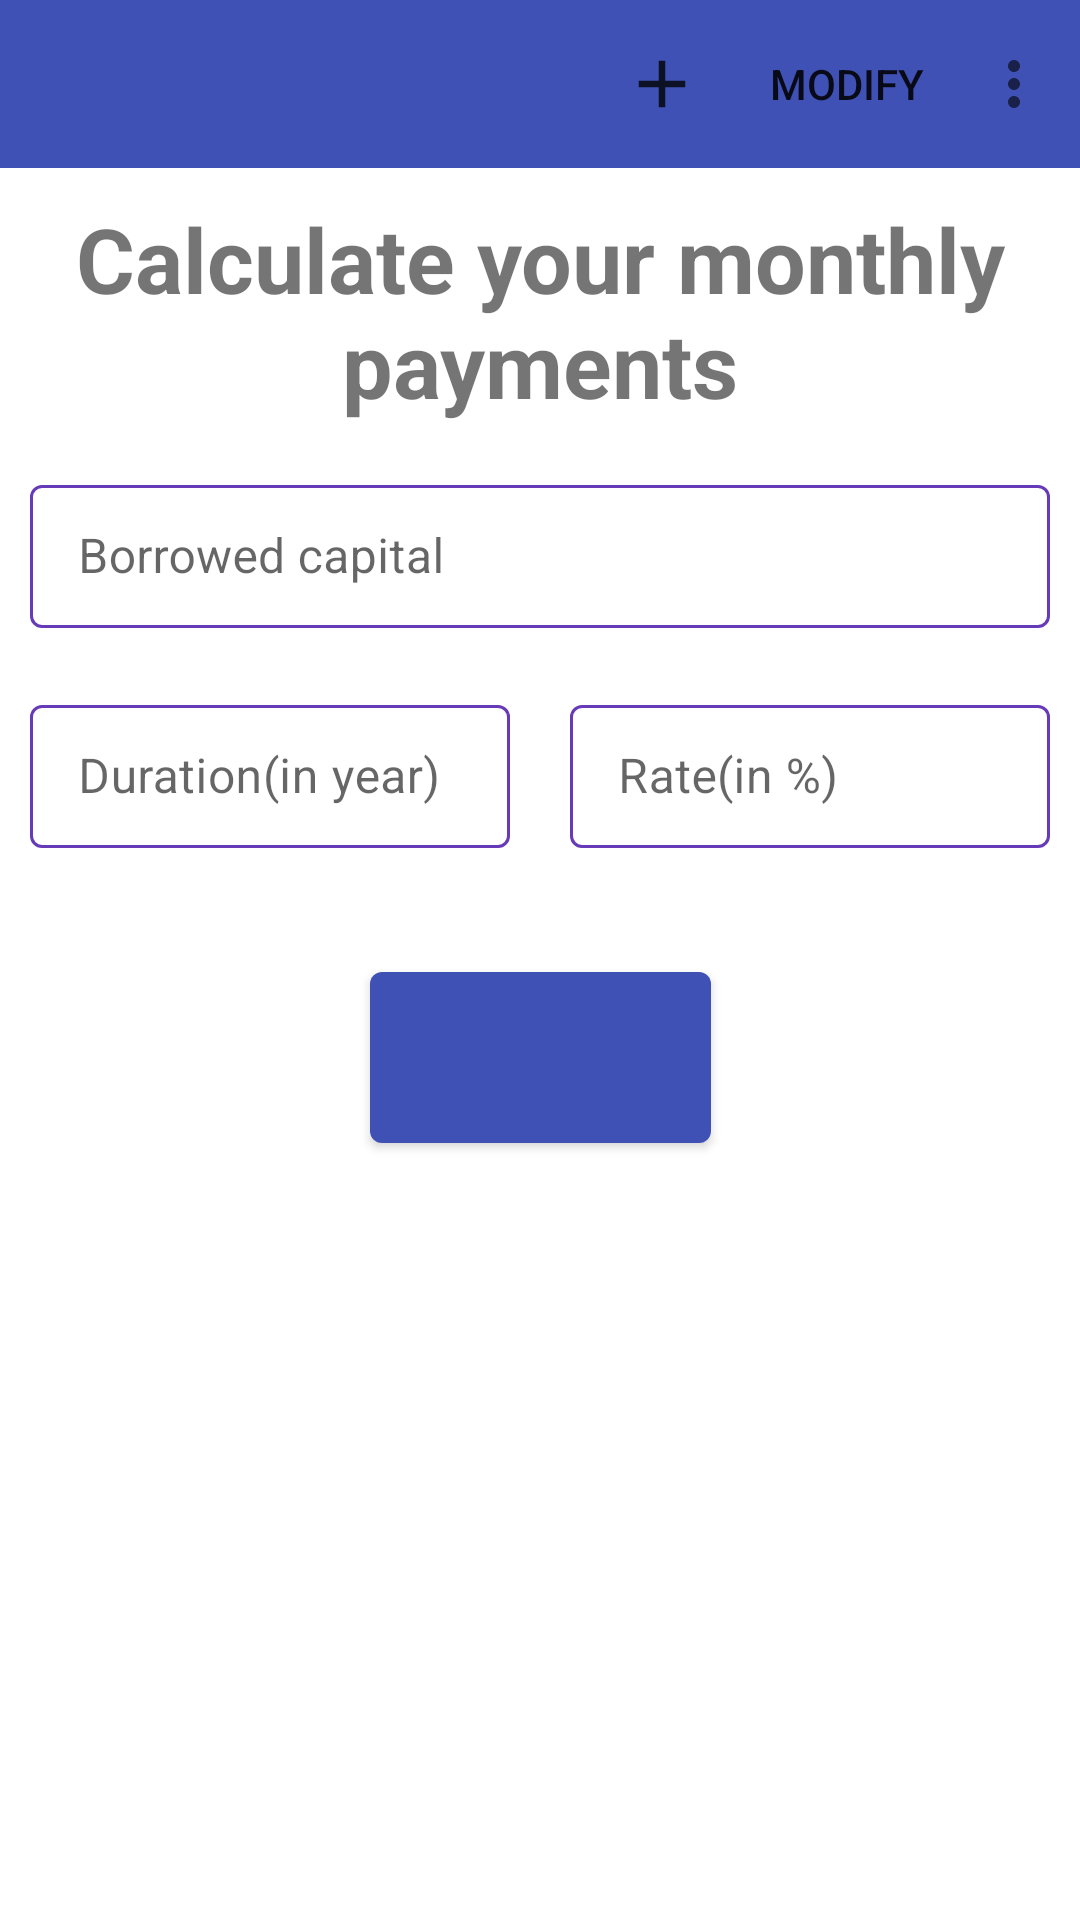

The Android layout XML behind this screen, and the referenced resources:
<!-- AndroidManifest.xml: application theme AppTheme -->
<!-- res/layout/activity_simulator.xml -->
<?xml version="1.0" encoding="utf-8"?>
<androidx.constraintlayout.widget.ConstraintLayout xmlns:android="http://schemas.android.com/apk/res/android"
    xmlns:app="http://schemas.android.com/apk/res-auto"
    xmlns:tools="http://schemas.android.com/tools"
    android:layout_width="match_parent"
    android:layout_height="match_parent"
    tools:context=".simulator.SimulatorActivity">

    <include
        android:id="@+id/toolbar"
        layout="@layout/toolbar" />

    <TextView
        android:id="@+id/simulator_title"
        android:layout_width="match_parent"
        android:layout_height="wrap_content"
        android:layout_marginTop="10dp"
        android:layout_marginBottom="15dp"
        android:text="@string/calculer_vos_mensualit_s"
        android:textAlignment="center"
        android:textSize="30sp"
        android:textStyle="bold"
        app:layout_constraintEnd_toEndOf="parent"
        app:layout_constraintStart_toStartOf="parent"
        app:layout_constraintTop_toBottomOf="@id/toolbar" />


    <com.google.android.material.textfield.TextInputLayout
        android:id="@+id/simulator_container_capital"
        style="@style/TextInputLayoutStyle"
        android:layout_width="0dp"
        android:layout_height="wrap_content"
        android:layout_marginTop="15dp"
        android:layout_marginStart="10dp"
        android:layout_marginEnd="10dp"
        app:layout_constraintStart_toStartOf="parent"
        app:layout_constraintEnd_toEndOf="parent"
        app:layout_constraintTop_toBottomOf="@id/simulator_title"
        app:errorEnabled="true"
        android:hint="@string/capital_emprunt">

        <com.google.android.material.textfield.TextInputEditText
            android:id="@+id/simulator_edit_capital"
            android:layout_width="match_parent"
            android:layout_height="wrap_content"
            android:inputType="number" />
    </com.google.android.material.textfield.TextInputLayout>


    <com.google.android.material.textfield.TextInputLayout
        android:id="@+id/simulator_container_duration"
        style="@style/TextInputLayoutStyle"
        android:layout_width="0dp"
        android:layout_height="wrap_content"
        android:layout_marginStart="10dp"
        android:layout_marginEnd="10dp"
        app:errorEnabled="true"
        app:layout_constraintStart_toStartOf="parent"
        app:layout_constraintEnd_toStartOf="@id/simulator_container_rate"
        app:layout_constraintTop_toBottomOf="@id/simulator_container_capital"
        android:hint="@string/duration_in_year">

        <com.google.android.material.textfield.TextInputEditText
            android:id="@+id/simulator_edit_duration"
            android:layout_width="match_parent"
            android:layout_height="wrap_content"
            android:inputType="number" />

    </com.google.android.material.textfield.TextInputLayout>

    <com.google.android.material.textfield.TextInputLayout
        android:id="@+id/simulator_container_rate"
        style="@style/TextInputLayoutStyle"
        android:layout_width="0dp"
        android:layout_height="wrap_content"
        android:layout_marginStart="10dp"
        android:layout_marginEnd="10dp"
        app:errorEnabled="true"
        app:layout_constraintStart_toEndOf="@id/simulator_container_duration"
        app:layout_constraintEnd_toEndOf="parent"
        app:layout_constraintTop_toBottomOf="@id/simulator_container_capital"
        android:hint="@string/rate_in">

        <com.google.android.material.textfield.TextInputEditText
            android:id="@+id/simulator_edit_rate"
            android:layout_width="match_parent"
            android:layout_height="wrap_content"
            android:inputType="numberDecimal" />

    </com.google.android.material.textfield.TextInputLayout>

    <com.google.android.material.button.MaterialButton
        android:id="@+id/reset_research"
        android:layout_width="wrap_content"
        android:layout_height="wrap_content"
        android:layout_marginBottom="28dp"
        android:layout_marginTop="15dp"
        android:padding="15dp"
        android:text="@string/calculate"
        android:textAppearance="@style/Widget.MaterialComponents.Button.TextButton"
        android:textColor="@color/colorPrimary"
        android:textSize="20sp"
        app:layout_constraintTop_toBottomOf="@id/simulator_container_rate"
        app:layout_constraintEnd_toEndOf="parent"
        app:layout_constraintStart_toStartOf="parent" />

    <TextView
        android:id="@+id/simulator_result"
        android:layout_width="0dp"
        android:layout_height="wrap_content"
        android:layout_margin="15dp"
        app:layout_constraintStart_toStartOf="parent"
        app:layout_constraintEnd_toEndOf="parent"
        android:textAlignment="center"
        android:textSize="30sp"
        android:textStyle="bold"
        app:layout_constraintTop_toBottomOf="@id/reset_research"/>

</androidx.constraintlayout.widget.ConstraintLayout>
<!-- res/layout/toolbar.xml (included above) -->
<?xml version="1.0" encoding="utf-8"?>
<androidx.appcompat.widget.Toolbar xmlns:android="http://schemas.android.com/apk/res/android"
    xmlns:app="http://schemas.android.com/apk/res-auto"
    android:id="@+id/toolbar"
    android:minHeight="?attr/actionBarSize"
    android:layout_width="match_parent"
    android:layout_height="wrap_content"
    android:background="@color/colorPrimary"
    app:titleTextColor="@color/colorAccent"
    android:theme="@style/AppTheme"
    app:menu="@menu/toolbar_menu" />
<!-- resources referenced by this layout -->
<resources>
  <color name="colorAccent">#EEABD0</color>
  <color name="colorPrimary">#3F51B5</color>
  <string name="calculate">Calculate</string>
  <string name="calculer_vos_mensualit_s">Calculate your monthly payments</string>
  <string name="capital_emprunt">Borrowed capital</string>
  <string name="duration_in_year">Duration(in year)</string>
  <string name="rate_in">Rate(in %)</string>
  <style name="AppTheme" parent="Theme.MaterialComponents.Light.NoActionBar">
          
          <item name="colorPrimary">@color/colorPrimary</item>
          <item name="colorPrimaryDark">@color/colorPrimaryDark</item>
          <item name="colorAccent">@color/colorAccent</item>
          <item name="drawerArrowStyle">@color/colorAccent</item>
      </style>
  <style name="TextInputLayoutStyle" parent="Widget.MaterialComponents.TextInputLayout.OutlinedBox.Dense">
          <item name="boxStrokeColor">@color/text_input_box_stroke</item>
      </style>
  <color name="colorPrimaryDark">#303F9F</color>
</resources>
